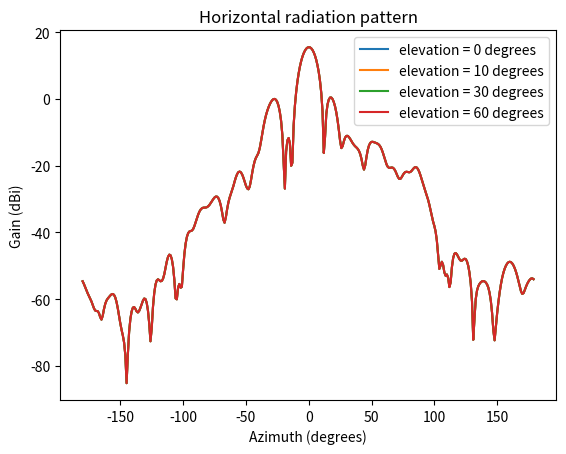
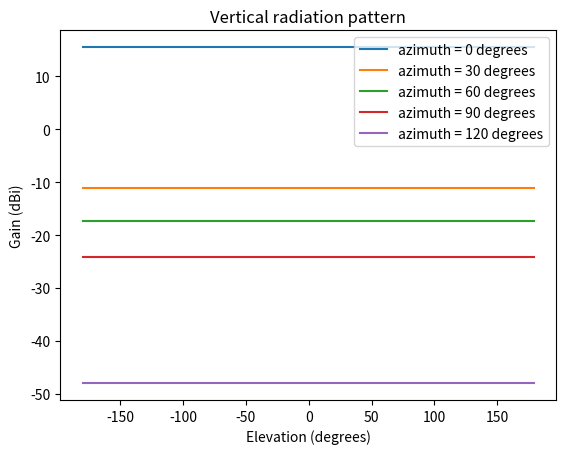

Generate these figures, in order, with matplotlib:
# -*- coding: utf-8 -*-
"""
Created on Thur June 14 15:44:58 2018

[redacted]
"""

import numpy as np
from scipy.interpolate import interp1d


class AntennaADU4516R0():

    def __init__(self):

        self.horizontal_pattern = None
        self.vertical_pattern = None

        # initializing the horizontal and vertical patterns
        self.initialize_horizontal_pattern()
        self.initialize_vertical_pattern()

    def initialize_horizontal_pattern(self):
        """
        Initializes the antenna element horizontal radiation pattern.
        This is done in initialization time to save some computation
        :return: None
        """

        PHI_VALS = np.arange(-180, 180, step=1)
        G_H_VALS = [-19.5600, -19.5400, -19.5200, -19.5100, -19.5000, -19.5000, -19.5200, -19.5400, -19.5700, -19.6100,
                    -19.6600, -19.7300, -19.8000, -19.8900, -19.9900, -20.1100, -20.2400, -20.3900, -20.5600, -20.7500,
                    -20.9600, -21.1900, -21.4300, -21.7000, -22.0000, -22.3100, -22.6400, -22.9900, -23.3600, -23.7300,
                    -24.1000, -24.4600, -24.7800, -25.0400, -25.2200, -25.2900, -25.2300, -25.0300, -24.6800, -24.2400,
                    -23.6800, -23.0600, -22.4100, -21.7300, -21.0500, -20.3700, -19.7000, -19.0500, -18.4200, -17.8100,
                    -17.2200, -16.6500, -16.1000, -15.5800, -15.0700, -14.5800, -14.1100, -13.6500, -13.2100, -12.7900,
                    -12.3700, -11.9700, -11.5900, -11.2100, -10.8400, -10.4900, -10.1400, -9.8000, -9.4700, -9.1400,
                    -8.8200, -8.5100, -8.2000, -7.8900, -7.5900, -7.3000, -7.0000, -6.7100, -6.4200, -6.1300, -5.8400,
                    -5.5600, -5.2700, -4.9900, -4.7000, -4.4100, -4.1300, -3.8400, -3.5500, -3.2600, -2.9700, -2.6700,
                    -2.3800, -2.0800, -1.7800, -1.4800, -1.1800, -0.8700, -0.5700, -0.2600, 0.0500, 0.3600, 0.6700,
                    0.9800, 1.2900, 1.6000, 1.9100, 2.2300, 2.5400, 2.8500, 3.1600, 3.4700, 3.7800, 4.0800, 4.3900,
                    4.6900, 4.9900, 5.2900, 5.5900, 5.8800, 6.1700, 6.4600, 6.7400, 7.0300, 7.3100, 7.5800, 7.8500,
                    8.1200, 8.3800, 8.6400, 8.9000, 9.1500, 9.3900, 9.6400, 9.8800, 10.1100, 10.3400, 10.5600, 10.7800,
                    11.0000, 11.2100, 11.4200, 11.6200, 11.8100, 12.0000, 12.1900, 12.3700, 12.5500, 12.7200, 12.8900,
                    13.0500, 13.2000, 13.3600, 13.5000, 13.6400, 13.7800, 13.9100, 14.0400, 14.1600, 14.2700, 14.3800,
                    14.4900, 14.5900, 14.6900, 14.7800, 14.8600, 14.9400, 15.0200, 15.0900, 15.1600, 15.2200, 15.2700,
                    15.3200, 15.3700, 15.4100, 15.4400, 15.4700, 15.5000, 15.5200, 15.5300, 15.5400, 15.5500, 15.5500,
                    15.5400, 15.5300, 15.5200, 15.5000, 15.4700, 15.4500, 15.4100, 15.3700, 15.3300, 15.2800, 15.2200,
                    15.1600, 15.1000, 15.0300, 14.9500, 14.8700, 14.7900, 14.7000, 14.6100, 14.5100, 14.4000, 14.3000,
                    14.1800, 14.0600, 13.9400, 13.8100, 13.6800, 13.5400, 13.4000, 13.2500, 13.1000, 12.9400, 12.7800,
                    12.6100, 12.4400, 12.2700, 12.0900, 11.9000, 11.7100, 11.5200, 11.3200, 11.1200, 10.9100, 10.7000,
                    10.4800, 10.2600, 10.0300, 9.8000, 9.5700, 9.3300, 9.0900, 8.8400, 8.5900, 8.3400, 8.0800, 7.8100,
                    7.5500, 7.2800, 7.0100, 6.7300, 6.4500, 6.1700, 5.8800, 5.5900, 5.3000, 5.0000, 4.7100, 4.4100,
                    4.1000, 3.8000, 3.4900, 3.1800, 2.8700, 2.5600, 2.2500, 1.9300, 1.6100, 1.3000, 0.9800, 0.6600,
                    0.3400, 0.0200, -0.3000, -0.6200, -0.9400, -1.2500, -1.5700, -1.8900, -2.2100, -2.5300, -2.8400,
                    -3.1600, -3.4700, -3.7800, -4.0900, -4.4000, -4.7100, -5.0200, -5.3300, -5.6400, -5.9400, -6.2500,
                    -6.5500, -6.8500, -7.1600, -7.4600, -7.7600, -8.0600, -8.3700, -8.6700, -8.9700, -9.2700, -9.5800,
                    -9.8800, -10.1900, -10.4900, -10.8000, -11.1200, -11.4300, -11.7400, -12.0600, -12.3800, -12.6900,
                    -13.0200, -13.3400, -13.6700, -14.0000, -14.3200, -14.6500, -14.9900, -15.3200, -15.6500, -15.9800,
                    -16.3100, -16.6300, -16.9600, -17.2800, -17.5900, -17.8900, -18.1900, -18.4700, -18.7500, -19.0000,
                    -19.2500, -19.4700, -19.6800, -19.8700, -20.0300, -20.1800, -20.3000, -20.4000, -20.4800, -20.5400,
                    -20.5900, -20.6100, -20.6200, -20.6200, -20.6000, -20.5700, -20.5300, -20.4900, -20.4400, -20.3800,
                    -20.3200, -20.2600, -20.1900, -20.1300, -20.0700, -20.0000, -19.9400, -19.8800, -19.8300, -19.7700,
                    -19.7200, -19.6700, -19.6300, -19.5900]

        self.horizontal_pattern = interp1d(PHI_VALS, G_H_VALS)

    def initialize_vertical_pattern(self):
        """
        Initializes the antenna element vertical radiation pattern.
        This is done in initialization time to save some computation
        :return: None
        """

        THETA_VALS = np.arange(-180, 180, step=1)
        G_V_VALS = [-35.0800, -35.9000, -36.8600, -37.8400, -38.7300, -39.5300, -40.2900, -41.1200, -42.1000, -43.1100,
                    -43.7500, -43.8100, -43.7900, -44.3000, -45.4200, -46.0200, -44.7200, -42.5700, -40.8400, -39.6600,
                    -38.8500, -38.1600, -37.4800, -36.8500, -36.4400, -36.4000, -36.8600, -37.8700, -39.4100, -41.2900,
                    -43.1800, -44.7400, -46.0900, -47.9300, -51.6100, -59.8900, -51.3500, -44.8000, -41.2800, -39.4500,
                    -38.8700, -39.2900, -40.4800, -41.9300, -42.9300, -43.1600, -42.9000, -42.4500, -42.0400, -42.0100,
                    -42.7300, -44.4200, -47.2900, -51.6800, -57.5500, -54.1500, -48.2100, -44.5300, -42.4400, -41.5900,
                    -41.6800, -42.3400, -43.0400, -43.3300, -43.0500, -42.0600, -40.4900, -38.9100, -37.8400, -37.5100,
                    -38.0300, -39.4900, -42.0900, -46.2400, -52.1800, -52.7400, -49.5100, -48.7200, -50.1500, -50.1800,
                    -45.2500, -40.9200, -38.0800, -36.3700, -35.5200, -35.3000, -35.4500, -35.6000, -35.4300, -34.8100,
                    -33.9400, -33.0300, -32.2500, -31.6700, -31.3400, -31.2700, -31.4000, -31.6800, -31.9600, -32.1500,
                    -32.1900, -32.0800, -31.8500, -31.5700, -31.3000, -31.1300, -31.1600, -31.4900, -32.2000, -33.3700,
                    -35.0800, -37.3500, -39.8700, -41.1700, -39.9100, -37.7900, -36.0700, -34.8900, -34.0500, -33.2500,
                    -32.2900, -31.2000, -30.2300, -29.5400, -29.2300, -29.3300, -29.8300, -30.7300, -31.9700, -33.4200,
                    -34.8300, -35.9400, -36.4500, -35.9300, -34.3000, -32.2500, -30.4600, -29.1700, -28.3800, -27.9200,
                    -27.3400, -26.1600, -24.3200, -22.2400, -20.2900, -18.6100, -17.2200, -16.1000, -15.1900, -14.4600,
                    -13.9000, -13.5300, -13.3700, -13.4800, -13.9000, -14.7100, -16.0100, -17.9300, -20.7200, -25.0200,
                    -32.9900, -41.3500, -30.3800, -27.1200, -26.4600, -28.1200, -34.9600, -34.1300, -22.9500, -17.1600,
                    -13.1300, -10.0500, -7.6000, -5.6300, -4.0300, -2.7500, -1.7500, -0.9900, -0.4500, -0.1300, -0.0000,
                    -0.0700, -0.3500, -0.8400, -1.5600, -2.5300, -3.7900, -5.3900, -7.4200, -10.0500, -13.6100, -19.0300,
                    -31.4600, -26.5900, -19.6500, -16.6800, -15.1800, -14.5100, -14.4300, -14.8300, -15.6500, -16.9000,
                    -18.6000, -20.8300, -23.6300, -26.7800, -28.7800, -28.0800, -26.4400, -25.2300, -24.6000, -24.4500,
                    -24.6500, -25.0600, -25.5600, -26.0100, -26.3700, -26.6200, -26.8000, -27.0300, -27.4400, -28.2000,
                    -29.4800, -31.2200, -32.2800, -30.7700, -28.0400, -25.7500, -24.1700, -23.1900, -22.6500, -22.4000,
                    -22.2800, -22.1800, -22.0800, -22.0200, -22.0700, -22.3300, -22.8300, -23.6000, -24.5600, -25.5600,
                    -26.3700, -26.8100, -26.8100, -26.5000, -26.1200, -25.9000, -25.9500, -26.3000, -26.8800, -27.4600,
                    -27.7300, -27.4300, -26.6300, -25.6300, -24.7500, -24.1200, -23.7400, -23.5100, -23.2700, -22.8400,
                    -22.1700, -21.3600, -20.6200, -20.1000, -19.9200, -20.0900, -20.5900, -21.3500, -22.2700, -23.2200,
                    -24.1300, -24.9600, -25.7700, -26.6800, -27.8400, -29.2600, -30.7600, -31.9900, -33.0000, -34.3400,
                    -36.7400, -40.7500, -44.6800, -43.3500, -41.9400, -42.5800, -44.5100, -45.2200, -44.5400, -45.2100,
                    -47.7100, -45.9800, -41.1500, -38.0700, -36.5000, -35.9700, -36.0700, -36.4800, -36.8900, -37.0200,
                    -36.7200, -36.0800, -35.5000, -35.2900, -35.6400, -36.6500, -38.4400, -41.3300, -46.3100, -57.5300,
                    -50.6300, -44.5900, -41.7500, -40.1500, -39.1100, -38.3100, -37.7000, -37.2900, -37.0900, -37.1100,
                    -37.3900, -38.0700, -39.3700, -41.5500, -44.9500, -49.9100, -52.6500, -48.4400, -44.2400, -40.7200,
                    -37.7000, -35.1900, -33.1500, -31.5400, -30.2900, -29.3600, -28.7000, -28.3100, -28.1900, -28.3300,
                    -28.7300, -29.3800, -30.2700, -31.4000, -32.7500, -34.3000, -35.9600, -37.4900, -38.3500, -38.2000,
                    -37.3500, -36.3700, -35.5500, -34.9200, -34.4400, -34.1500, -34.1200, -34.4200]

        self.vertical_pattern = interp1d(THETA_VALS, G_V_VALS)

    def element_pattern(self, phi: np.array, theta: np.array) -> np.array:
        """
        Calculates the element radiation pattern gain
        :return: gain (np.array): element radiation pattern gain value
        """

        phi = np.clip(phi, -180, 179)
        theta = np.clip(phi, -180, 179)

        # horizontal gain
        g_h = self.horizontal_pattern(phi)

        # vertical gain
        g_v = self.vertical_pattern(theta)

        # element radiation pattern gain
        gain = g_h + g_v

        return gain


if __name__ == '__main__':
    from matplotlib import pyplot as plt

    antenna = AntennaADU4516R0()

    theta_vec = np.arange(-180, 180, step=1)
    phi_vec = np.arange(-180, 180, step=1)

    horizontal_pattern_0deg = np.zeros(phi_vec.shape)
    horizontal_pattern_10deg = np.zeros(phi_vec.shape)
    horizontal_pattern_30deg = np.zeros(phi_vec.shape)
    horizontal_pattern_60deg = np.zeros(phi_vec.shape)

    vertical_pattern_0deg = np.zeros(theta_vec.shape)
    vertical_pattern_30deg = np.zeros(theta_vec.shape)
    vertical_pattern_60deg = np.zeros(theta_vec.shape)
    vertical_pattern_90deg = np.zeros(theta_vec.shape)
    vertical_pattern_120deg = np.zeros(theta_vec.shape)

    for theta, phi, index in zip(theta_vec, phi_vec, range(len(theta_vec))):
        # horizontal patterns (varying the elevation angle)
        horizontal_pattern_0deg[index] = antenna.element_pattern(phi, 0)
        horizontal_pattern_10deg[index] = antenna.element_pattern(phi, 10)
        horizontal_pattern_30deg[index] = antenna.element_pattern(phi, 30)
        horizontal_pattern_60deg[index] = antenna.element_pattern(phi, 60)

        # vertical patterns (varying the azimuth angle)
        vertical_pattern_0deg[index] = antenna.element_pattern(0, theta)
        vertical_pattern_30deg[index] = antenna.element_pattern(30, theta)
        vertical_pattern_60deg[index] = antenna.element_pattern(60, theta)
        vertical_pattern_90deg[index] = antenna.element_pattern(90, theta)
        vertical_pattern_120deg[index] = antenna.element_pattern(120, theta)

    # plotting the radiation patterns
    plt.figure(1)
    plt.plot(theta_vec, horizontal_pattern_0deg, label='elevation = 0 degrees')
    plt.plot(theta_vec, horizontal_pattern_10deg, label='elevation = 10 degrees')
    plt.plot(theta_vec, horizontal_pattern_30deg, label='elevation = 30 degrees')
    plt.plot(theta_vec, horizontal_pattern_60deg, label='elevation = 60 degrees')
    plt.title('Horizontal radiation pattern')
    plt.xlabel('Azimuth (degrees)')
    plt.ylabel('Gain (dBi)')
    plt.legend()

    plt.figure(2)
    plt.plot(phi_vec, vertical_pattern_0deg, label='azimuth = 0 degrees')
    plt.plot(phi_vec, vertical_pattern_30deg, label='azimuth = 30 degrees')
    plt.plot(phi_vec, vertical_pattern_60deg, label='azimuth = 60 degrees')
    plt.plot(phi_vec, vertical_pattern_90deg, label='azimuth = 90 degrees')
    plt.plot(phi_vec, vertical_pattern_120deg, label='azimuth = 120 degrees')
    plt.title('Vertical radiation pattern')
    plt.xlabel('Elevation (degrees)')
    plt.ylabel('Gain (dBi)')
    plt.legend()

    plt.show()





